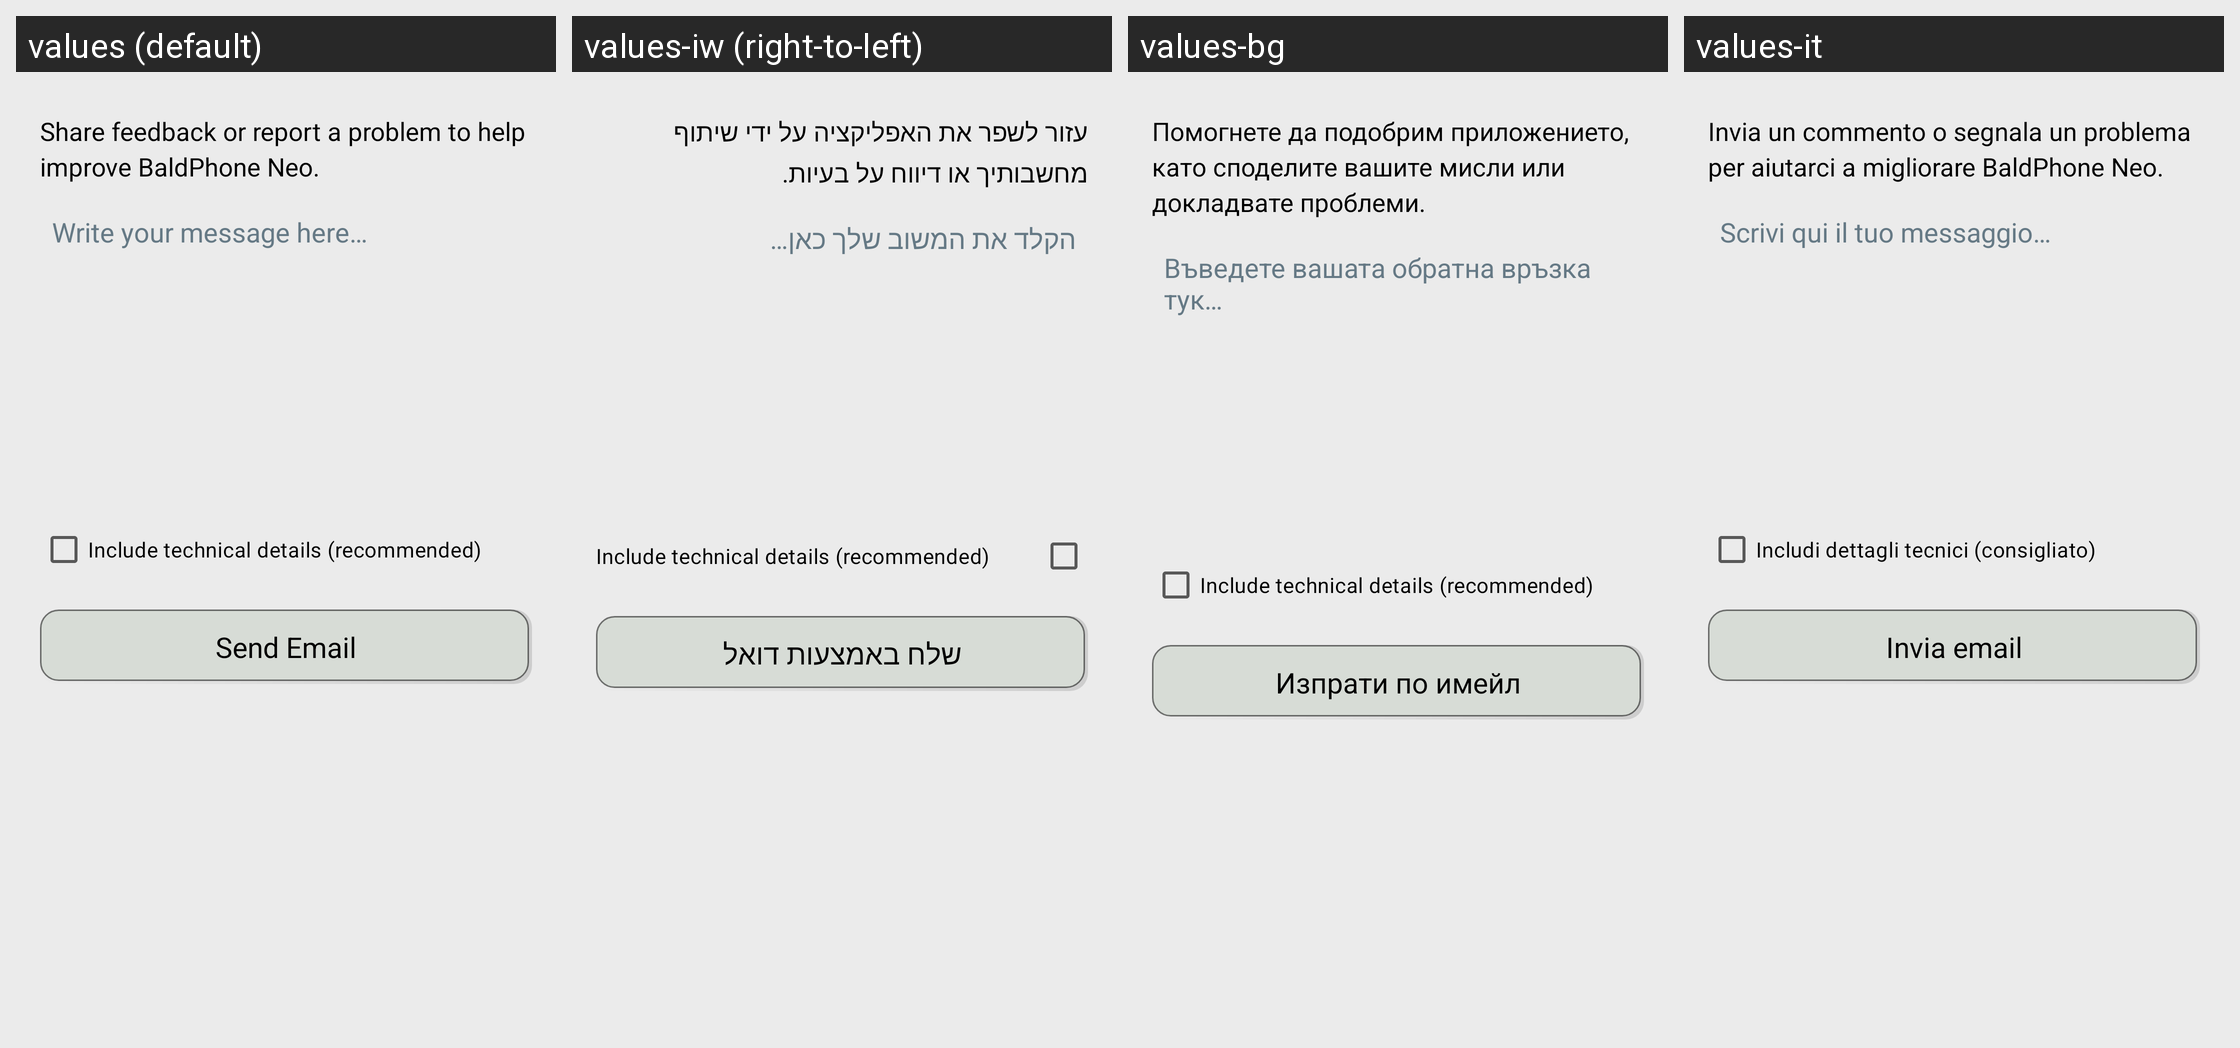

Translations of the strings shown on this Android screen, per locale in the grid:
Android screen res/layout/fragment_feedback.xml rendered under 4 locales, left to right: values (default), values-iw (right-to-left), values-bg, values-it. Device: Nexus 5 (rendered at 1080×1920; each locale shown at half size, 540×960, under a caption strip naming it); theme AppTheme.
Other locales in the repository, not shown: values-ar, values-ca, values-cs, values-da, values-de, values-el, values-es, values-et-rEE, values-eu, values-fi, values-fi-rFI, values-fr, values-ha, values-hi, values-hr, values-hu, values-id, values-in, values-ka, values-ko, values-nl, values-nl-rNL, values-pl, values-pt, values-pt-rBR, values-ro, values-ru, values-sl, values-sr, values-sr-rRS, values-sv, values-tr, values-zh, values-zh-rTW.
Strings drawn on this screen, with the default value and each locale's value (text and hints the layout hard-codes, and strings that could not be matched under every locale, appear in the picture but are not listed):

feedback_subtitle
  values: Share feedback or report a problem to help improve BaldPhone Neo.
  values-iw: עזור לשפר את האפליקציה על ידי שיתוף מחשבותיך או דיווח על בעיות.
  values-bg: Помогнете да подобрим приложението, като споделите вашите мисли или докладвате проблеми.
  values-it: Invia un commento o segnala un problema per aiutarci a migliorare BaldPhone Neo.

feedback_hint
  values: Write your message here…
  values-iw: הקלד את המשוב שלך כאן…
  values-bg: Въведете вашата обратна връзка тук…
  values-it: Scrivi qui il tuo messaggio…

feedback_include_info
  values: Include technical details (recommended)
  values-iw: Include technical details (recommended)  [not translated; the default value is used]
  values-bg: Include technical details (recommended)  [not translated; the default value is used]
  values-it: Includi dettagli tecnici (consigliato)

feedback_send
  values: Send Email
  values-iw: שלח באמצעות דואל
  values-bg: Изпрати по имейл
  values-it: Invia email
